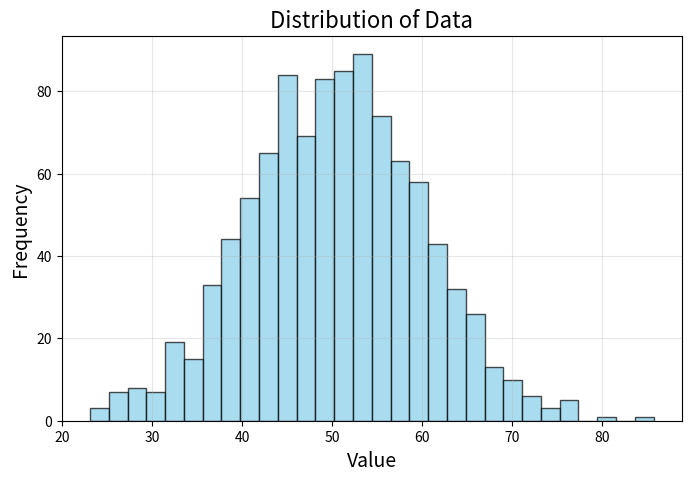

Recreate this plot in Python.
# plot the distribution using matplotlib
import matplotlib.pyplot as plt
import numpy as np

# Generate sample data
data = np.random.normal(loc=50, scale=10, size=1000)  # Normal distribution with mean=50, std=10

# Plot the distribution
plt.figure(figsize=(8, 5))
plt.hist(data, bins=30, color='skyblue', edgecolor='black', alpha=0.7)

# Add titles and labels
plt.title('Distribution of Data', fontsize=16)
plt.xlabel('Value', fontsize=14)
plt.ylabel('Frequency', fontsize=14)
plt.grid(True, alpha=0.3)

# Show the plot
plt.show()
